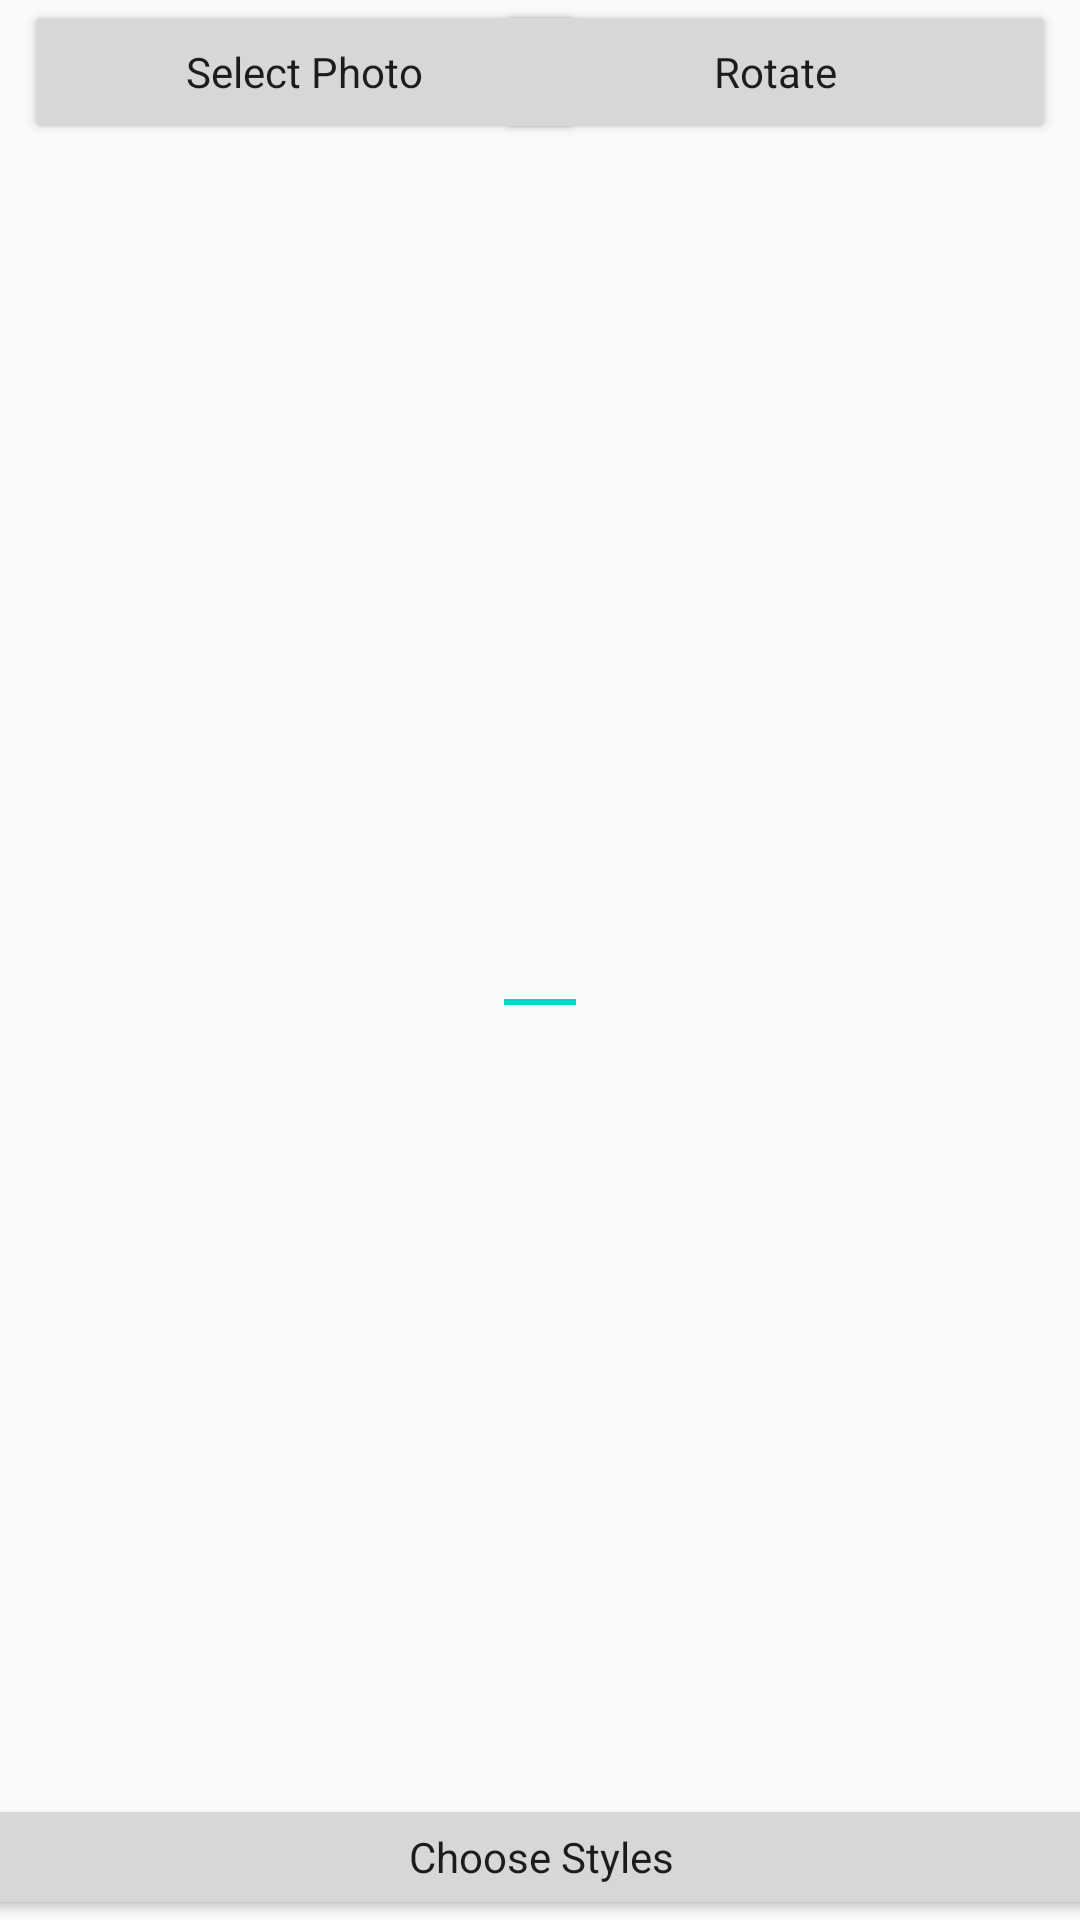

Android layout source for this screen:
<!-- AndroidManifest.xml: application theme AppTheme -->
<!-- res/layout/activity_main.xml -->
<?xml version="1.0" encoding="utf-8"?>
<android.support.constraint.ConstraintLayout xmlns:android="http://schemas.android.com/apk/res/android"
    xmlns:app="http://schemas.android.com/apk/res-auto"
    xmlns:tools="http://schemas.android.com/tools"
    style="@style/Base.TextAppearance.AppCompat"
    android:layout_width="match_parent"
    android:layout_height="match_parent"
    tools:context=".MainActivity">

    <ImageView
        android:id="@+id/imageView"
        android:layout_width="0dp"
        android:layout_height="0dp"
        android:layout_marginBottom="8dp"
        android:layout_marginEnd="8dp"
        android:layout_marginStart="8dp"
        android:layout_marginTop="8dp"
        android:contentDescription="@string/todo"
        android:scaleType="centerInside"
        android:visibility="visible"
        app:layout_constraintBottom_toTopOf="@+id/pick_styles"
        app:layout_constraintEnd_toEndOf="parent"
        app:layout_constraintStart_toStartOf="parent"
        app:layout_constraintTop_toBottomOf="@+id/pickPhoto"
        app:layout_constraintVertical_bias="0.362"
        app:srcCompat="?attr/actionModeBackground" />

    <Button
        android:id="@+id/pickPhoto"
        android:layout_width="187dp"
        android:layout_height="48dp"
        android:layout_marginEnd="8dp"
        android:layout_marginStart="8dp"
        android:text="Select Photo"
        android:textAppearance="@style/TextAppearance.AppCompat"
        android:visibility="visible"
        app:layout_constraintEnd_toEndOf="parent"
        app:layout_constraintHorizontal_bias="0.0"
        app:layout_constraintStart_toStartOf="parent"
        app:layout_constraintTop_toTopOf="parent" />

    <Button
        android:id="@+id/pick_styles"
        android:layout_width="375dp"
        android:layout_height="42dp"
        android:layout_marginEnd="8dp"
        android:layout_marginStart="8dp"
        android:layout_marginTop="8dp"
        android:contentDescription="@string/dummy_button"
        android:text="Choose Styles"
        android:textAppearance="@style/TextAppearance.AppCompat"
        app:layout_constraintBottom_toBottomOf="parent"
        app:layout_constraintEnd_toEndOf="parent"
        app:layout_constraintStart_toStartOf="parent"
        app:layout_constraintTop_toTopOf="parent"
        app:layout_constraintVertical_bias="1.0" />

    <Button
        android:id="@+id/rotate"
        style="@style/Widget.AppCompat.Button"
        android:layout_width="187dp"
        android:layout_height="wrap_content"
        android:layout_marginEnd="8dp"
        android:layout_marginStart="8dp"
        android:text="Rotate"
        android:textAppearance="@style/TextAppearance.AppCompat"
        app:layout_constraintEnd_toEndOf="parent"
        app:layout_constraintHorizontal_bias="1.0"
        app:layout_constraintStart_toEndOf="@+id/pickPhoto"
        app:layout_constraintTop_toTopOf="parent" />

</android.support.constraint.ConstraintLayout>
<!-- resources referenced by this layout -->
<resources>
  <string name="dummy_button">Dummy Button</string>
  <string name="todo">TODO</string>
  <style name="AppTheme" parent="Theme.AppCompat.Light.NoActionBar">
          
          <item name="colorPrimary">@color/colorPrimary</item>
          <item name="colorPrimaryDark">@color/colorPrimaryDark</item>
          <item name="colorAccent">@color/colorAccent</item>
      </style>
  <!-- not gathered from this repository: default colours our renderer supplied (Android Studio template values) -->
  <color name="colorPrimary">#FF6200EE</color>
  <color name="colorPrimaryDark">#FF3700B3</color>
  <color name="colorAccent">#FF03DAC5</color>
</resources>
